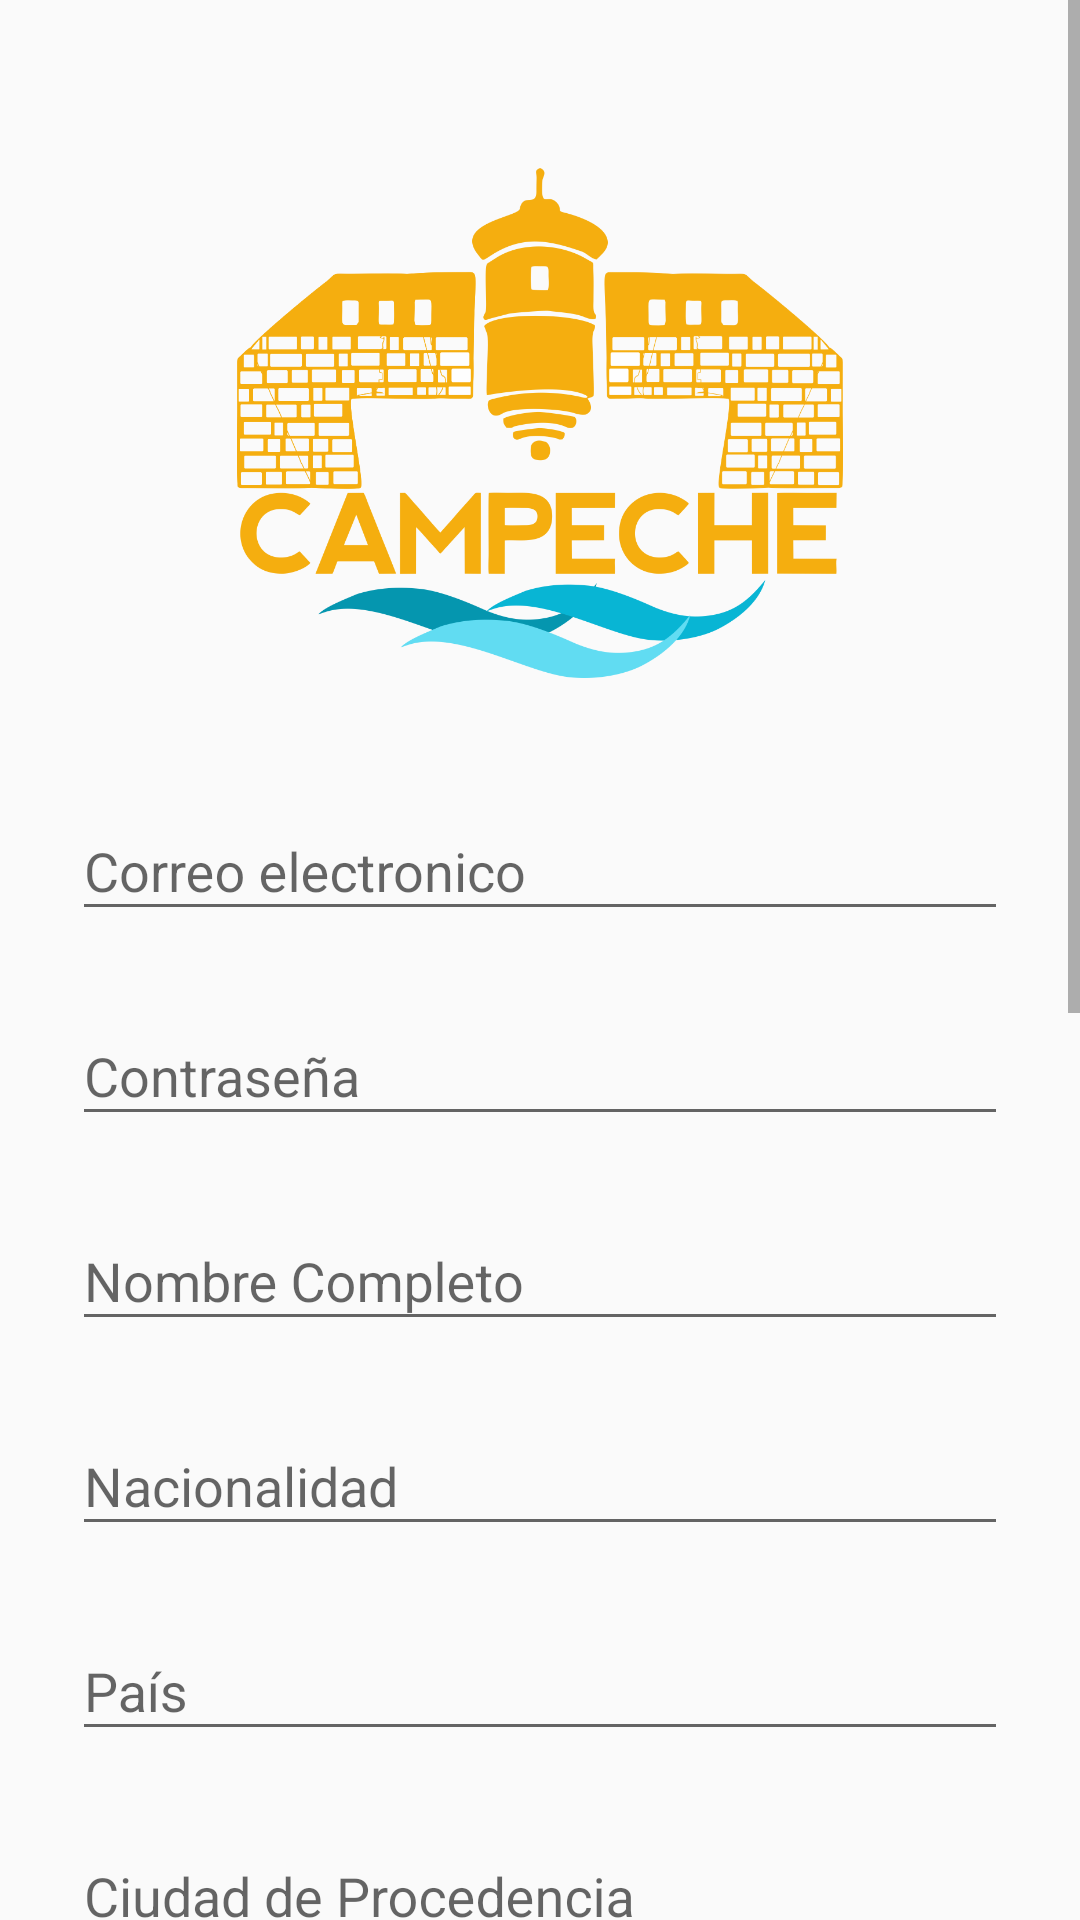

Layout XML and referenced resources for this Android screen:
<!-- AndroidManifest.xml: application theme Theme.AppCompat.Light.NoActionBar -->
<!-- res/layout/activity_filiacion.xml -->
<?xml version="1.0" encoding="utf-8"?>
<ScrollView xmlns:android="http://schemas.android.com/apk/res/android"
    android:layout_width="fill_parent"
    android:layout_height="fill_parent"
    android:fitsSystemWindows="true">

    <LinearLayout
        android:orientation="vertical"
        android:layout_width="match_parent"
        android:layout_height="wrap_content"
        android:paddingTop="56dp"
        android:paddingLeft="24dp"
        android:paddingRight="24dp">

        <ImageView android:src="@drawable/campechebanner"
            android:layout_width="match_parent"
            android:layout_height="170dp"
            android:layout_marginBottom="24dp"
            android:layout_gravity="center_horizontal" />

        <android.support.design.widget.TextInputLayout
            android:layout_width="match_parent"
            android:layout_height="wrap_content"
            android:layout_marginTop="8dp"
            android:layout_marginBottom="8dp">
            <EditText android:id="@+id/input_email"
                android:layout_width="match_parent"
                android:layout_height="wrap_content"
                android:inputType="textEmailAddress"
                android:hint="Correo electronico" />
        </android.support.design.widget.TextInputLayout>


        <android.support.design.widget.TextInputLayout
            android:layout_width="match_parent"
            android:layout_height="wrap_content"
            android:layout_marginTop="8dp"
            android:layout_marginBottom="8dp">
            <EditText android:id="@+id/input_pas"
                android:layout_width="match_parent"
                android:layout_height="wrap_content"
                android:inputType="textPassword"
                android:hint="Contraseña" />
        </android.support.design.widget.TextInputLayout>

        <android.support.design.widget.TextInputLayout
            android:layout_width="match_parent"
            android:layout_height="wrap_content"
            android:layout_marginTop="8dp"
            android:layout_marginBottom="8dp">
            <EditText android:id="@+id/input_nombre"
                android:layout_width="match_parent"
                android:layout_height="wrap_content"
                android:inputType="text"
                android:hint="Nombre Completo" />
        </android.support.design.widget.TextInputLayout>

        <android.support.design.widget.TextInputLayout
            android:layout_width="match_parent"
            android:layout_height="wrap_content"
            android:layout_marginTop="8dp"
            android:layout_marginBottom="8dp">
            <EditText android:id="@+id/input_nation"
                android:layout_width="match_parent"
                android:layout_height="wrap_content"
                android:inputType="text"
                android:hint="Nacionalidad"/>
        </android.support.design.widget.TextInputLayout>

        <android.support.design.widget.TextInputLayout
            android:layout_width="match_parent"
            android:layout_height="wrap_content"
            android:layout_marginTop="8dp"
            android:layout_marginBottom="8dp">
            <EditText android:id="@+id/input_country"
                android:layout_width="match_parent"
                android:layout_height="wrap_content"
                android:inputType="text"
                android:hint="País"/>
        </android.support.design.widget.TextInputLayout>

        <android.support.design.widget.TextInputLayout
            android:layout_width="match_parent"
            android:layout_height="wrap_content"
            android:layout_marginTop="8dp"
            android:layout_marginBottom="8dp">

            <EditText
                android:id="@+id/input_city"
                android:layout_width="match_parent"
                android:layout_height="wrap_content"
                android:hint="Ciudad de Procedencia"
                android:inputType="text" />
        </android.support.design.widget.TextInputLayout>



        <TextView
            android:id="@+id/textView1"
            android:textSize="16dp"
            android:paddingStart="8dp"
            android:layout_width="wrap_content"
            android:layout_height="wrap_content"
            android:text="Edad:" />

        <Button
            android:id="@+id/button11"
            android:layout_width="wrap_content"
            android:layout_height="wrap_content"
            android:layout_alignParentBottom="true"
            android:layout_centerHorizontal="true"
            android:textAllCaps="false"
            android:text="Seleccione su edad" />

        <TextView
            android:id="@+id/input_sexuality"
            android:layout_width="match_parent"
            android:layout_height="wrap_content"
            android:hint="Sexo:"/>

        <LinearLayout
            android:layout_width="wrap_content"
            android:orientation="horizontal"
            android:layout_height="wrap_content">
            <RadioButton
                android:text="M"
                android:layout_width="wrap_content"
                android:layout_height="wrap_content" />
            <RadioButton
                android:text="F"
                android:layout_width="wrap_content"
                android:layout_height="wrap_content" />
        </LinearLayout>

        <android.support.design.widget.TextInputLayout
            android:layout_width="match_parent"
            android:layout_height="wrap_content"
            android:layout_marginTop="8dp"
            android:layout_marginBottom="8dp">
            <EditText
                android:id="@+id/input_phonenumber"
                android:layout_width="match_parent"
                android:layout_height="wrap_content"
                android:inputType="phone"
                android:paddingBottom="20dp"
                android:hint="Número de Teléfono"/>
        </android.support.design.widget.TextInputLayout>

        <TextView
            android:id="@+id/textEstancias"
            android:textSize="16dp"
            android:paddingStart="6dp"
            android:layout_width="wrap_content"
            android:layout_height="wrap_content"
            android:text="Días de Estancia Aproximados:" />

        <Button
            android:id="@+id/buttonEstancia"
            android:layout_width="wrap_content"
            android:layout_height="wrap_content"
            android:layout_alignParentBottom="true"
            android:layout_centerHorizontal="true"
            android:textAllCaps="false"
            android:text="Seleccione los días" />


            <EditText android:id="@+id/input_visit"
                android:layout_width="match_parent"
                android:layout_height="wrap_content"
                android:hint="¿Es su primera visita al Estado de Campeche?"/>

        <LinearLayout
            android:layout_width="wrap_content"
            android:orientation="horizontal"
            android:paddingBottom="8dp"
            android:layout_height="wrap_content">
            <RadioButton
            android:text="Si"
            android:layout_width="wrap_content"
            android:layout_height="wrap_content" />
        <RadioButton
            android:text="No"
            android:layout_width="wrap_content"
            android:layout_height="wrap_content" />
        </LinearLayout>

        <LinearLayout xmlns:android="http://schemas.android.com/apk/res/android"
            android:layout_width="match_parent"
            android:layout_height="match_parent"
            android:orientation="vertical" >


            <Button
                android:id="@+id/select_receivers"
                android:layout_width="fill_parent"
                android:layout_height="wrap_content"
                android:padding="5dip"
                android:text="Seleccione preferencias" />

          

        </LinearLayout>

        <LinearLayout
            android:orientation="horizontal"
            android:layout_width="wrap_content"
            android:layout_height="wrap_content">

            <Switch
                android:layout_width="wrap_content"
                android:layout_height="wrap_content" />
            <TextView
                android:text="He leido y acepto los términos y condiciones"
                android:layout_width="wrap_content"
                android:layout_height="wrap_content" />
        </LinearLayout>


        <android.support.v7.widget.AppCompatButton
            android:id="@+id/btn_login"
            android:layout_width="fill_parent"
            android:layout_height="wrap_content"
            android:layout_marginTop="24dp"
            android:layout_marginBottom="24dp"
            android:textSize="17sp"
            android:textColor="@color/white"
            android:padding="12dp"
            android:background="@drawable/button"
            android:textAllCaps="false"
            android:text="Finalizar registro"/>


    
    </LinearLayout>
</ScrollView>
<!-- resources referenced by this layout -->
<resources>
  <color name="white">#ffffff</color>
  <!-- drawable button (drawable) -->
  <?xml version="1.0" encoding="utf-8"?>
  <shape xmlns:android="http://schemas.android.com/apk/res/android">
      <solid android:color="#f5b00f" />
      <padding android:top="15dp"
          android:left="15dp"
          android:right="15dp"
          android:bottom="15dp" />
      <corners android:radius="45dp" />
  </shape>
  <!-- drawable campechebanner: png bitmap (drawable, 118855 bytes) -->
</resources>
